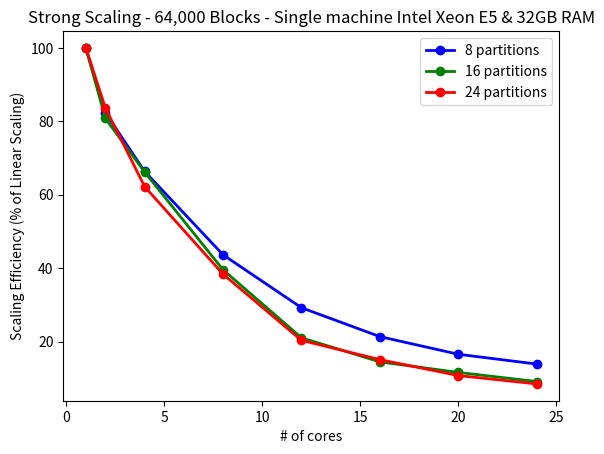

The script that saved this image: (Note: this script raises an exception after producing the figure.)
import matplotlib.pyplot as plt 
import numpy as np
import math

### RAW DATA
# Stong scaling for 1e6 blocks
nProc = np.array([1, 2, 4, 8, 12, 16, 20, 24])
timeStrong_8 = np.array([1574, 956, 593, 451, 449, 461, 476, 473])
timeStrong_16 = np.array([1506, 932, 569, 476, 597, 651, 650, 689])
timeStrong_24 = np.array([1473, 881, 592, 480, 604, 611, 686, 726])

# Weak scaling
nBlocks = np.array([4096, 8000, 17576, 32768, 50653, 64000, 85184, 97336]) 
timeWeak = np.array([40, 59, 97, 201, 328, 475, 689, 982])
 
# Optimal partition ratio testing
nPartitions_12c = np.array([4, 8, 12, 18, 24, 36, 48, 96])
timePartitions_12c = np.array([344, 278, 357, 319, 337, 325, 338, 337])

nPartitions_16c = np.array([4, 8, 12, 18, 24, 36, 48, 96])
timePartitions_16c = np.array([340, 264, 359, 432, 362, 417, 413, 423])

# Optimal repartition frequency (higher number means less frequent repartitioning)
nFrequency_12c = np.array([1, 2, 5, 10, 15, 20, 30, 50, 75, 200])
timeFrequency_12c = np.array([327, 259, 285, 283, 278, 381, 289, 517, 293, 740])

nFrequency_16c = np.array([1, 2, 5, 10, 15, 20, 30, 50, 75, 200])
timeFrequency_16c = np.array([318, 311, 288, 271, 264, 369, 290, 545, 306, 777])

### PROCESSED DATA
strong_8 = np.zeros(nProc.size)
strong_16 = np.zeros(nProc.size)
strong_24 = np.zeros(nProc.size)
# strongTime = np.zeros(nProc.size)
weak = np.zeros(nBlocks.size)

for i in range(0, len(strong_8)):    
    strong_8[i] = (timeStrong_8[0]/(float(nProc[i])*timeStrong_8[i]))*100.0
    strong_16[i] = (timeStrong_16[0]/(float(nProc[i])*timeStrong_16[i]))*100.0
    strong_24[i] = (timeStrong_24[0]/(float(nProc[i])*timeStrong_24[i]))*100.0

# for i in range(0, len(strongTime)):
#     strongTime[i] = (timeS[0]/(timeS[i]))*100.0

for i in range(0, len(weak)):
    weak[i] = (timeWeak[0]/float(timeWeak[i]))*100

fig1 = plt.figure()
ax1 = fig1.add_subplot(111)
# ax1 = plt.axes(xlim=(1, 24), ylim=(0, 100))
line1, = ax1.plot(nProc[:], strong_8[:],linewidth=2, color='b', marker='o', label='8 partitions')
line2, = ax1.plot(nProc[:], strong_16[:],linewidth=2, color='g', marker='o', label='16 partitions')
line3, = ax1.plot(nProc[:], strong_24[:],linewidth=2, color='r', marker='o', label='24 partitions')
plt.title("Strong Scaling - 64,000 Blocks - Single machine Intel Xeon E5 & 32GB RAM")
plt.ylabel('Scaling Efficiency (% of Linear Scaling)')
plt.xlabel('# of cores')
plt.legend(handles=[line1, line2, line3], loc=1)
plt.grid(b=True, which='major', linestyle='--')
plt.grid(b=True, which='minor', linestyle='--') 

fig2 = plt.figure()
ax2 = fig2.add_subplot(111)
# ax2 = plt.axes(xlim=(1, 24), ylim=(0, 100))
line1, = ax2.plot(nBlocks[:], weak[:],linewidth=2, color='b', marker='o', label='Partitions = 8, Repartition Period = 15 joints')
plt.title("Weak Scaling - 4000 Blocks Per Core - Single machine Intel Xeon E5 & 32GB RAM")
plt.ylabel('Scaling Efficiency (% of Linear Scaling)')
plt.xlabel('Number of Blocks')
plt.legend(handles=[line1], loc=1)
plt.grid(b=True, which='major', linestyle='--')
plt.grid(b=True, which='minor', linestyle='--') 

fig3 = plt.figure()
ax3 = fig3.add_subplot(111)
# ax3 = plt.axes(xlim=(1, 24), ylim=(0, 100))
line1, = ax3.plot(nPartitions_12c[:], timePartitions_12c[:],linewidth=2, color='b', marker='o', label='12 cores')
line2, = ax3.plot(nPartitions_16c[:], timePartitions_16c[:],linewidth=2, color='g', marker='o', label='16 cores')
plt.title("Partition Count Sensitivity - Single Machine Intel Xeon E5 with 32GB RAM")
plt.ylabel('Time (seconds)')
plt.xlabel('Number or partitions')
plt.legend(handles=[line1, line2], loc=1)
plt.grid(b=True, which='major', linestyle='--')
plt.grid(b=True, which='minor', linestyle='--') 

fig4 = plt.figure()
ax4 = fig4.add_subplot(111)
# ax4 = plt.axes(xlim=(1, 24), ylim=(10, 100))
line1, = ax4.plot(nFrequency_12c[:], timeFrequency_12c[:], linewidth=2, color='b', marker='o', label='12 cores')
line2, = ax4.plot(nFrequency_16c[:], timeFrequency_16c[:], linewidth=2, color='g', marker='o', label='16 cores')
plt.title("Repartition Frequency Sensitivity - Single Machine Intel Xeon E5 with 32GB RAM")
plt.ylabel('Time (seconds)')
plt.xlabel('Repartition Period (Discontinuity)')
plt.legend(handles=[line1, line2], loc=1)
plt.grid(b=True, which='major', linestyle='--')
plt.grid(b=True, which='minor', linestyle='--') 

fig5 = plt.figure()
ax5 = fig5.add_subplot(111)
# ax5 = plt.axes(xlim=(1, 24), ylim=(0, 100))
line1, = ax5.plot(nProc[:], timeStrong_8[:],linewidth=2, color='b', marker='o', label='8 partitions')
line2, = ax5.plot(nProc[:], timeStrong_16[:],linewidth=2, color='g', marker='o', label='16 partitions')
line3, = ax5.plot(nProc[:], timeStrong_24[:],linewidth=2, color='r', marker='o', label='24 partitions')
plt.title("Strong Scaling - 64,000 Blocks - Single machine Intel Xeon E5 & 32GB RAM")
plt.ylabel('Time (seconds)')
plt.xlabel('# of cores')
plt.legend(handles=[line1, line2, line3], loc=1)
plt.grid(b=True, which='major', linestyle='--')
plt.grid(b=True, which='minor', linestyle='--') 

fig6 = plt.figure()
ax6 = fig6.add_subplot(111)
# ax6 = plt.axes(xlim=(1, 24))
line1, = ax6.plot(nBlocks[:], timeWeak[:],linewidth=2, color='b', marker='o', label='Partitions = 8, Repartition Period = 15 joints')
plt.title("Weak Scaling - 4000 Blocks Per Core - Single machine Intel Xeon E5 & 32GB RAM")
plt.ylabel('Time (seconds)')
plt.xlabel('Number of Blocks')
plt.legend(handles=[line1], loc=1)
plt.grid(b=True, which='major', linestyle='--')
plt.grid(b=True, which='minor', linestyle='--') 
plt.show()
